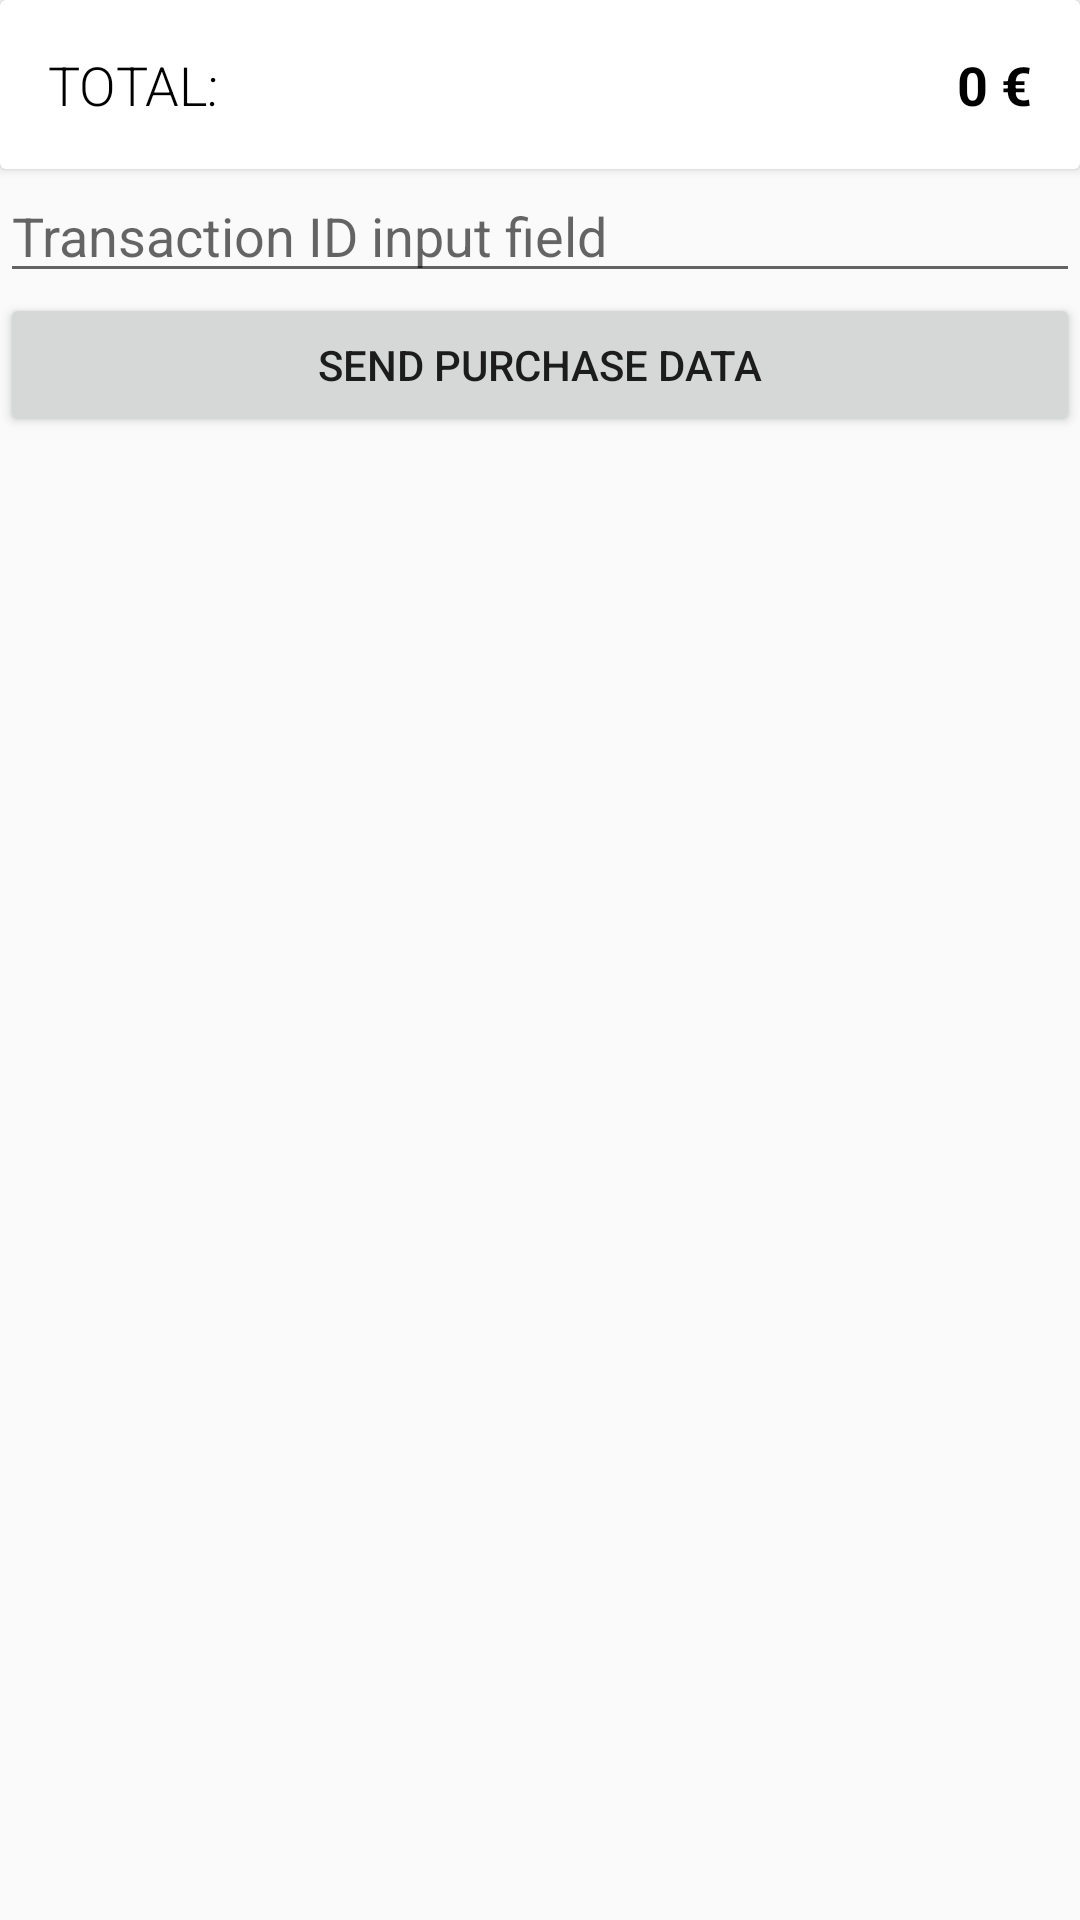

The Android layout XML behind this screen, and the referenced resources:
<!-- AndroidManifest.xml: application theme AppTheme.NoActionBar -->
<!-- res/layout/fragment_cart.xml -->
<?xml version="1.0" encoding="utf-8"?>
<LinearLayout xmlns:android="http://schemas.android.com/apk/res/android"
    android:layout_width="match_parent"
    android:layout_height="match_parent"
    android:focusable="true"
    android:orientation="vertical">

    <androidx.cardview.widget.CardView
        android:layout_width="match_parent"
        android:layout_height="wrap_content"
        android:clickable="true"
        android:descendantFocusability="beforeDescendants"
        android:elevation="16dp"
        android:focusable="true"
        android:orientation="horizontal">

        <TextView
            android:layout_width="wrap_content"
            android:layout_height="wrap_content"
            android:layout_gravity="start"
            android:layout_margin="16dp"
            android:fontFamily="sans-serif-light"
            android:text="@string/order_cost"
            android:textAllCaps="true"
            android:textColor="#000"
            android:textSize="18sp" />

        <TextView
            android:id="@+id/sum_text_view"
            android:layout_width="match_parent"
            android:layout_height="wrap_content"
            android:layout_gravity="end"
            android:layout_margin="16dp"
            android:text="@string/order_cost_default"
            android:textAlignment="textEnd"
            android:textAllCaps="true"
            android:textColor="#000"
            android:textSize="18sp"
            android:textStyle="bold" />

    </androidx.cardview.widget.CardView>

    <androidx.recyclerview.widget.RecyclerView
        android:id="@+id/rv_cart"
        android:layout_width="match_parent"
        android:layout_height="wrap_content"
        android:background="#ffffff" />

    <EditText
        android:id="@+id/transaction_id_field"
        android:hint="@string/transaction_id_input_field"
        android:layout_width="match_parent"
        android:layout_height="wrap_content"
        android:autofillHints="Transaction ID (Optional)"
        android:inputType="text" />

    <Button
        android:id="@+id/sendPurchaseButton"
        android:layout_width="match_parent"
        android:layout_height="wrap_content"
        android:text="@string/buy_text" />

</LinearLayout>
<!-- resources referenced by this layout -->
<resources>
  <string name="buy_text">Send Purchase Data</string>
  <string name="order_cost">Total:</string>
  <string name="order_cost_default">0 €</string>
  <string name="transaction_id_input_field">Transaction ID input field</string>
  <style name="AppTheme.NoActionBar">
          <item name="windowActionBar">false</item>
          <item name="windowNoTitle">true</item>
          <item name="elevation">0dp</item>
          <item name="android:windowContentOverlay">@null</item>
      </style>
</resources>
